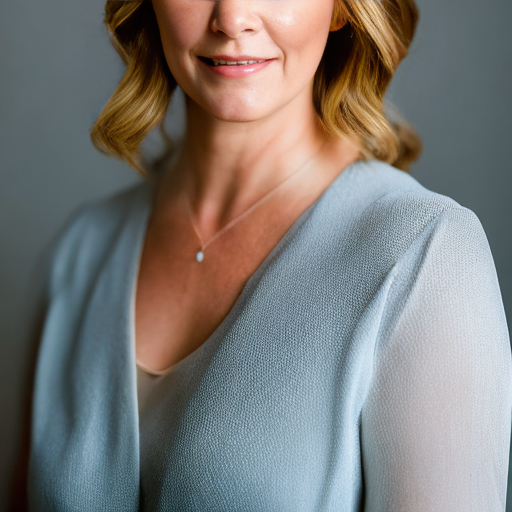
Generation parameters embedded in this image by AUTOMATIC1111 Stable Diffusion web UI or a fork of it (Forge, ...) (PNG 'parameters' text chunk):
award winning upper body portrait of a person by Melissa Stemmer, soft lighting, studio background
Negative prompt: ((deformed)), (cross-eyed), (closed eyes), blurry, (bad anatomy), disfigured, (mutation), (mutated), (extra limbs)
Steps: 50, Sampler: DDIM, CFG scale: 10, Seed: 3592775834, Face restoration: CodeFormer, Size: 512x512, Model hash: ad5749cdfa, Model: z_Base Models_v1-5-pruned-emaonly-pruned
Template: award winning upper body portrait of a person by Melissa Stemmer, soft lighting, studio background
Negative Template: ((deformed)), (cross-eyed), (closed eyes), blurry, (bad anatomy), disfigured, (mutation), (mutated), (extra limbs)